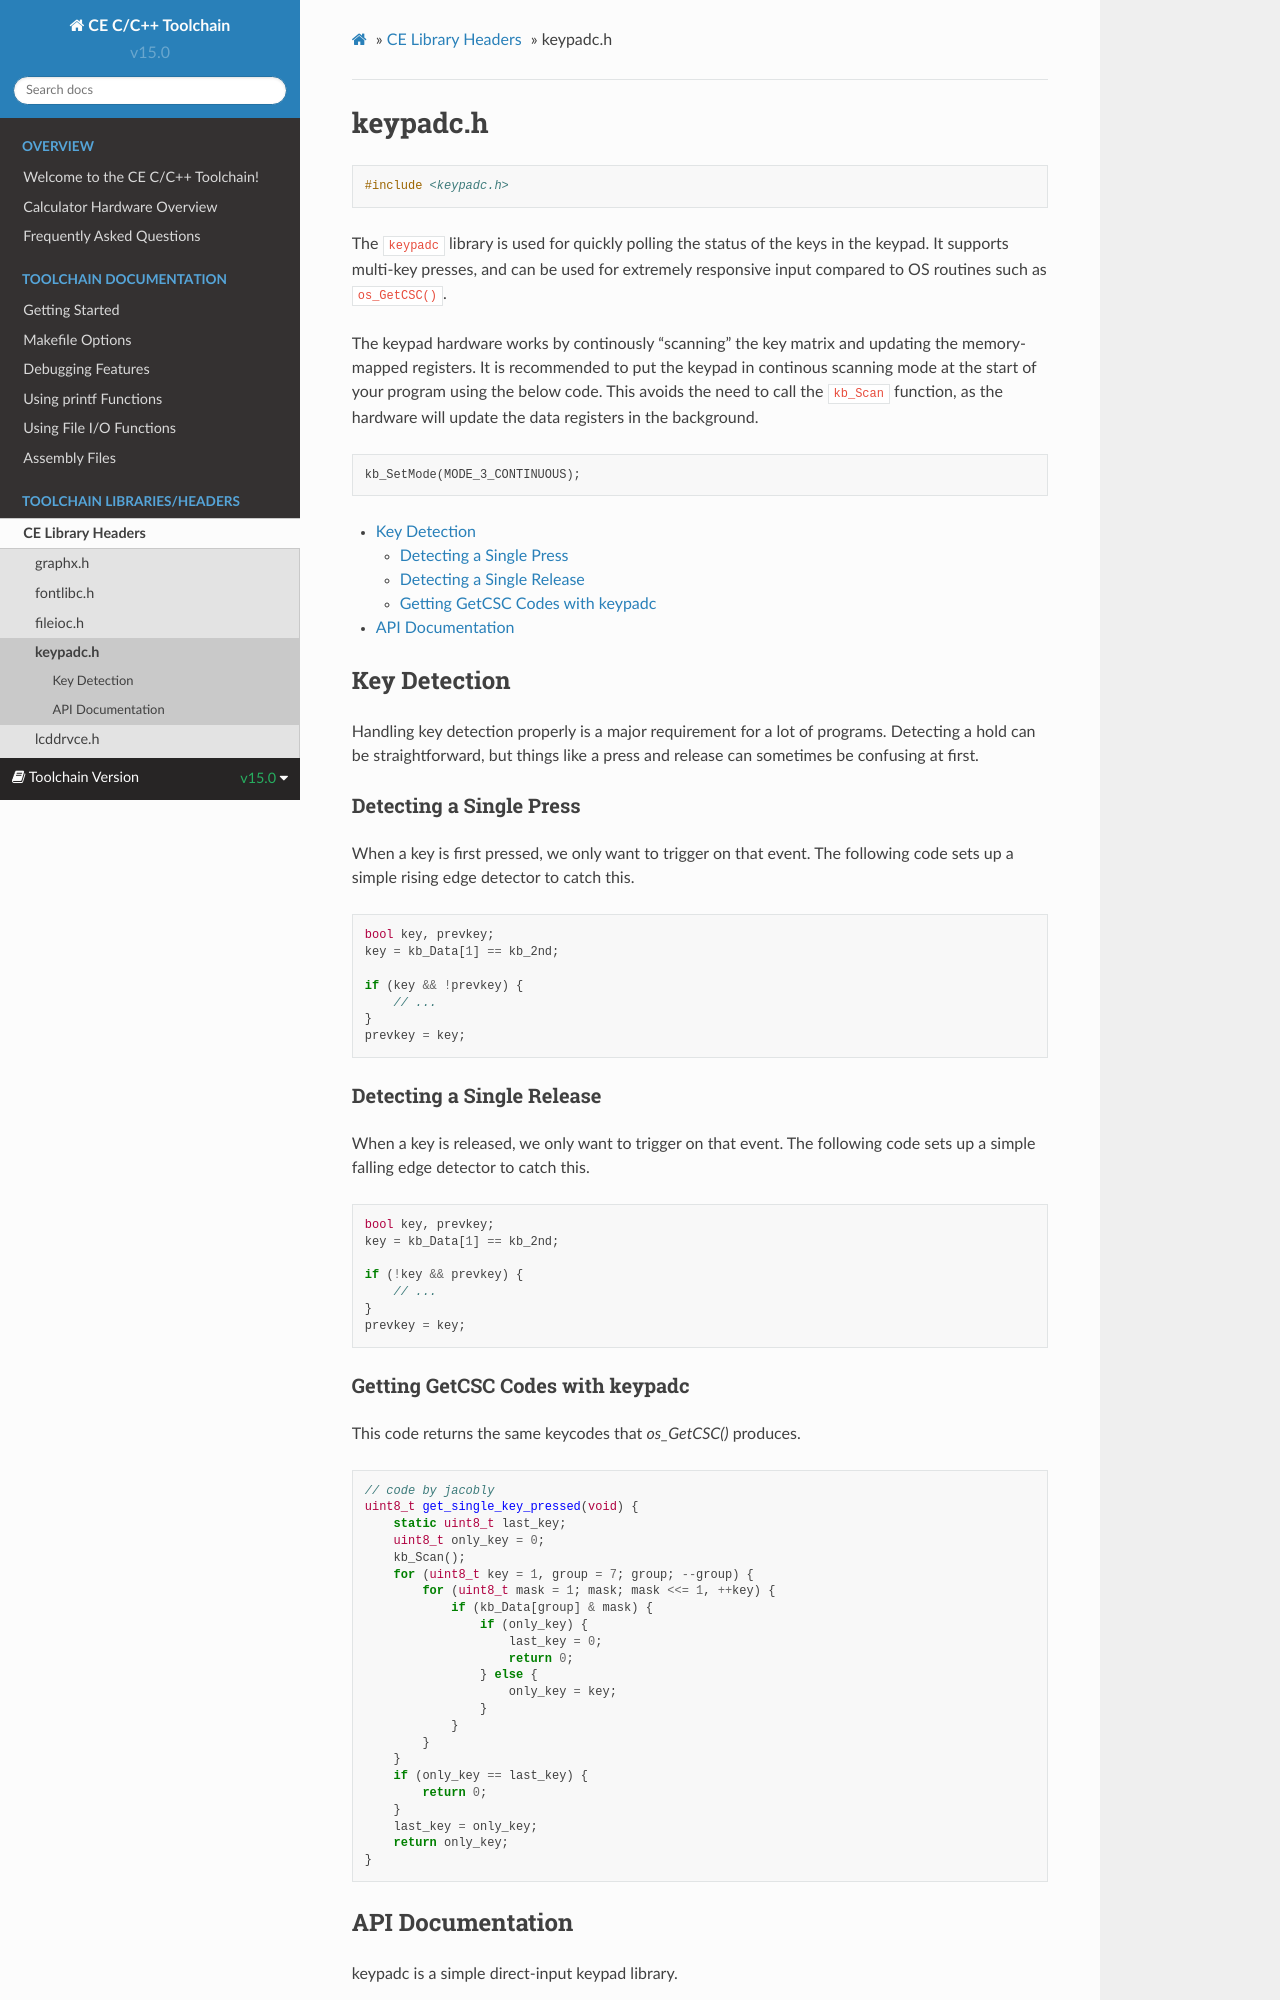

repository: CE-Programming/toolchain · page: libraries/keypadc.html · generator: sphinx

.. _keypadc_h:

keypadc.h
=========

.. code-block:: c

    #include <keypadc.h>

The :code:`keypadc` library is used for quickly polling the status of the keys in the keypad.
It supports multi-key presses, and can be used for extremely responsive input compared to OS routines such as :code:`os_GetCSC()`.

The keypad hardware works by continously "scanning" the key matrix and updating the memory-mapped registers.
It is recommended to put the keypad in continous scanning mode at the start of your program using the below code.
This avoids the need to call the :code:`kb_Scan` function, as the hardware will update the data registers in the background.
